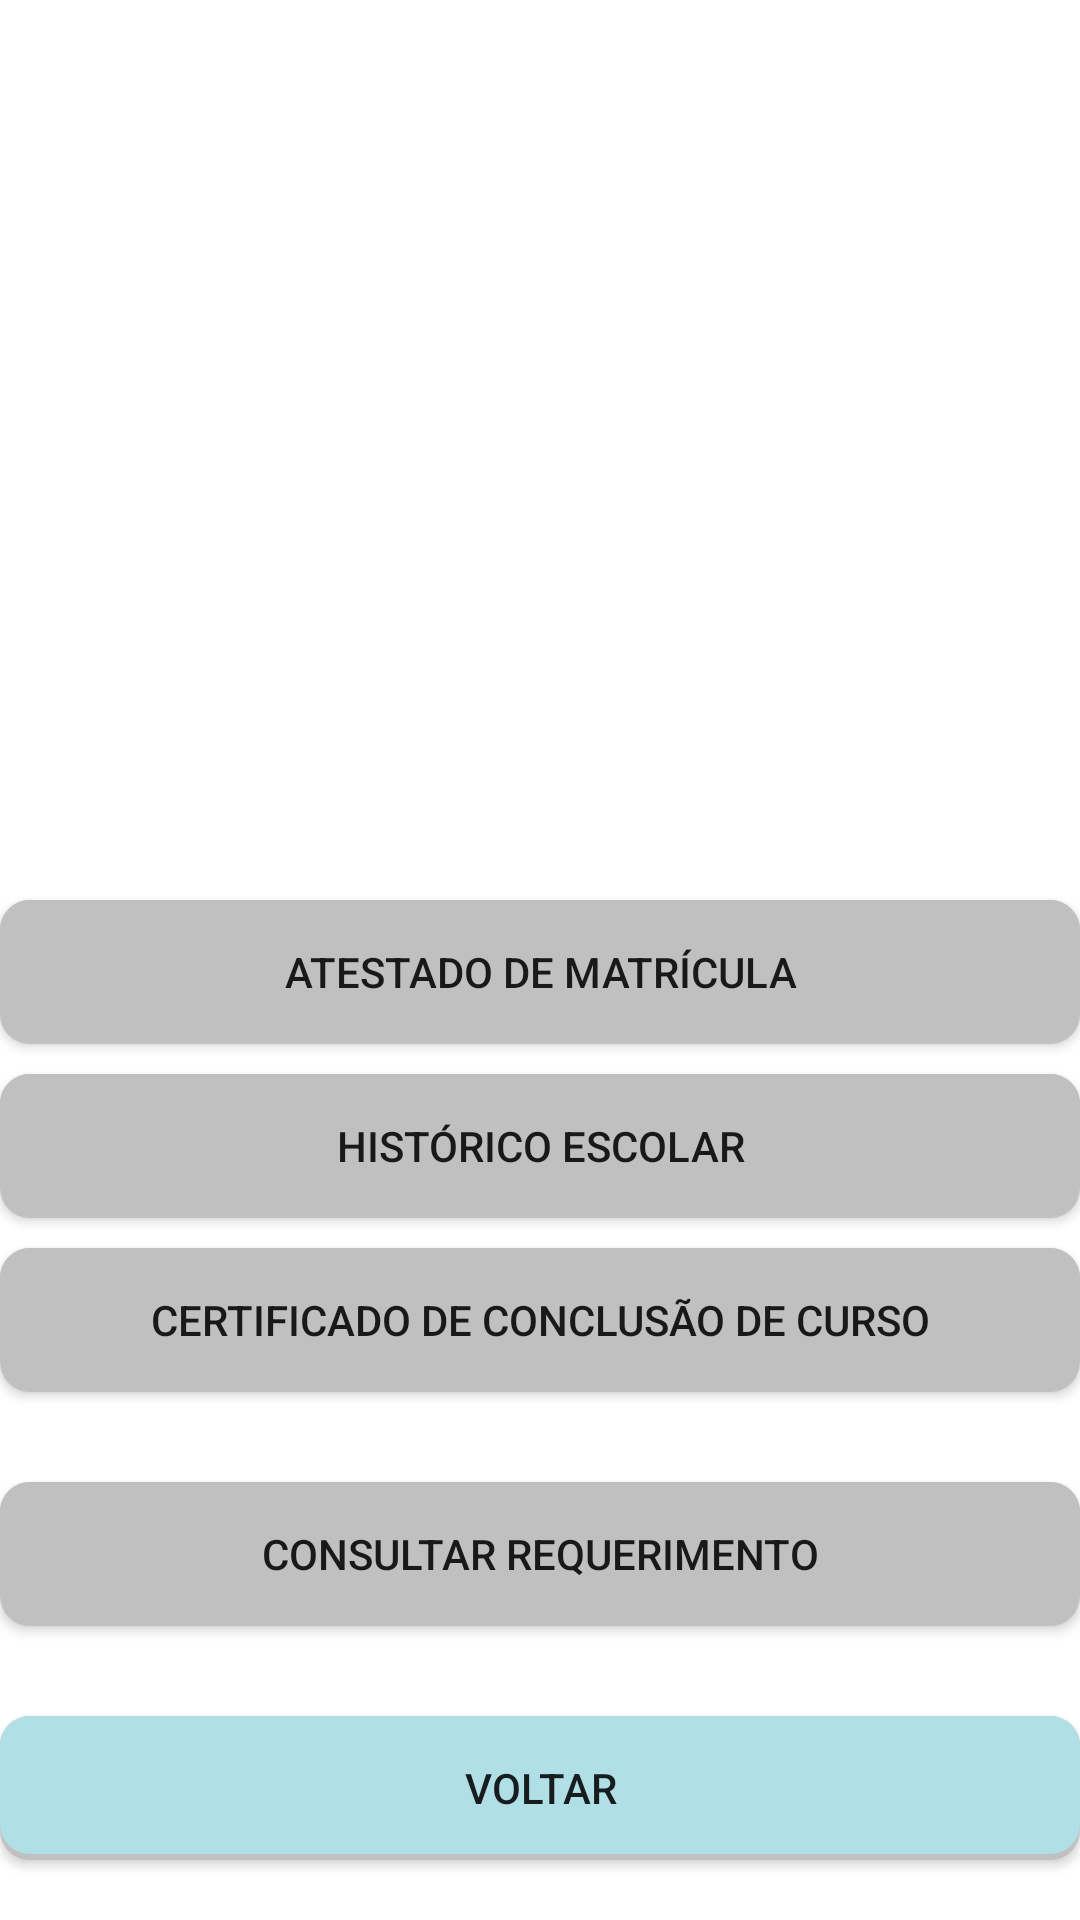

Android layout source for this screen:
<!-- AndroidManifest.xml: application theme FatecNetTheme -->
<!-- res/layout/activity_requerimento.xml -->
<?xml version="1.0" encoding="utf-8"?>

<RelativeLayout xmlns:android="http://schemas.android.com/apk/res/android"
    xmlns:app="http://schemas.android.com/apk/res-auto"
    android:layout_width="match_parent"
    android:layout_height="match_parent"
    android:background="#ffffff">

    <ImageView
        android:id="@+id/imageView"
        android:layout_width="wrap_content"
        android:layout_height="wrap_content"
        android:layout_centerHorizontal="true"
        android:layout_marginTop="10dp"
        app:srcCompat="@drawable/logo50" />

    <Button
        android:id="@+id/btnAtestadoMatricula"
        android:background="@drawable/botao"
        android:layout_width="wrap_content"
        android:layout_height="wrap_content"
        android:layout_above="@+id/btnHistoricoEscolar"
        android:layout_alignParentEnd="true"
        android:layout_alignParentStart="true"
        android:layout_marginBottom="10dp"
        android:text="Atestado de Matrícula" />

    <Button
        android:id="@+id/btnHistoricoEscolar"
        android:background="@drawable/botao"
        android:layout_width="wrap_content"
        android:layout_height="wrap_content"
        android:layout_above="@+id/btnCertificadoConclusao"
        android:layout_alignParentEnd="true"
        android:layout_alignParentStart="true"
        android:layout_marginBottom="10dp"
        android:text="Histórico Escolar" />

    <Button
        android:id="@+id/btnCertificadoConclusao"
        android:background="@drawable/botao"
        android:layout_width="wrap_content"
        android:layout_height="wrap_content"
        android:layout_above="@+id/btnConsularRequerimento"
        android:layout_alignParentEnd="true"
        android:layout_alignParentStart="true"
        android:layout_marginBottom="10dp"
        android:text="Certificado de Conclusão de Curso" />


    <Button
        android:id="@+id/btnConsularRequerimento"
        android:background="@drawable/botao"
        android:layout_width="wrap_content"
        android:layout_height="wrap_content"
        android:layout_above="@+id/btnVoltar"
        android:layout_alignParentEnd="true"
        android:layout_alignParentStart="true"
        android:layout_marginBottom="10dp"
        android:layout_marginTop="20dp"
        android:text="Consultar Requerimento" />

    <Button
        android:id="@+id/btnVoltar"
        android:background="@drawable/botaodestaque"
        android:layout_width="wrap_content"
        android:layout_height="wrap_content"
        android:layout_alignParentBottom="true"
        android:layout_alignParentEnd="true"
        android:layout_alignParentStart="true"
        android:layout_marginBottom="20dp"
        android:layout_marginTop="20dp"
        android:text="Voltar" />

</RelativeLayout>
<!-- resources referenced by this layout -->
<resources>
  <!-- drawable botao (drawable) -->
  <?xml version="1.0" encoding="utf-8"?>
  
  <layer-list xmlns:android="http://schemas.android.com/apk/res/android">
      <item>
          <shape android:shape="rectangle">
              <solid android:color="#CABBBBBB"/>
              <corners
                  android:bottomLeftRadius="10dp"
                  android:bottomRightRadius="10dp"
                  android:topLeftRadius="10dp"
                  android:topRightRadius="10dp" />
          </shape>
      </item>
      <item
          android:left="0dp"
          android:right="0dp"
          android:top="0dp"
          android:bottom="2dp">
          <shape android:shape="rectangle">
              <solid android:color="@color/corBotao"/>
              <corners
                  android:bottomLeftRadius="10dp"
                  android:bottomRightRadius="10dp"
                  android:topLeftRadius="10dp"
                  android:topRightRadius="10dp" />
          </shape>
      </item>
  </layer-list>
  <!-- drawable botaodestaque (drawable) -->
  <?xml version="1.0" encoding="utf-8"?>
  
  <layer-list xmlns:android="http://schemas.android.com/apk/res/android">
      <item>
          <shape android:shape="rectangle">
              <solid android:color="#CABBBBBB"/>
              <corners
                  android:bottomLeftRadius="10dp"
                  android:bottomRightRadius="10dp"
                  android:topLeftRadius="10dp"
                  android:topRightRadius="10dp" />
          </shape>
      </item>
      <item
          android:left="0dp"
          android:right="0dp"
          android:top="0dp"
          android:bottom="2dp">
          <shape android:shape="rectangle">
              <solid android:color="@color/corBotaoDestaque"/>
              <corners
                  android:bottomLeftRadius="10dp"
                  android:bottomRightRadius="10dp"
                  android:topLeftRadius="10dp"
                  android:topRightRadius="10dp" />
          </shape>
      </item>
  </layer-list>
  <style name="FatecNetTheme" parent="Theme.AppCompat.Light.DarkActionBar">
          
          <item name="colorPrimaryDark">@color/colorPrimaryDark</item>
          <item name="colorPrimary">@color/colorPrimary</item>
      </style>
  <color name="corBotao">#C0C0C0</color>
  <color name="corBotaoDestaque">#B0E0E6</color>
  <color name="colorPrimaryDark">#35298c</color>
  <color name="colorPrimary">#003cff</color>
</resources>
